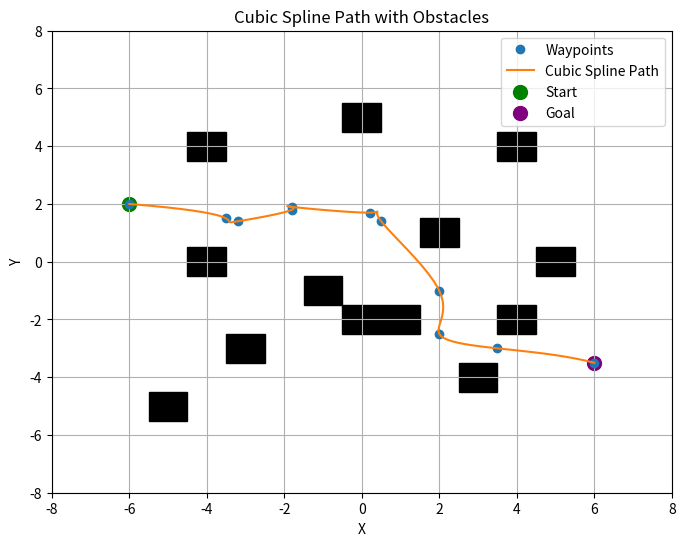

The matplotlib source for this figure:
import numpy as np
from scipy.interpolate import CubicSpline

# Constants for the environment
ENVIRONMENT_BOUNDS = 8

# Define the function to generate cubic spline trajectory
def generate_cubic_spline_trajectory(waypoints):
    """
    Generate a cubic spline trajectory for a given set of waypoints.

    Args:
        waypoints (list of lists or np.ndarray): List of 2D waypoints [x, y] within the environment.

    Returns:
        tuple: (smooth_x, smooth_y, waypoints)
               smooth_x and smooth_y are the cubic spline trajectory points.
               waypoints are the original input waypoints for reference.
    """
    # Ensure waypoints are a numpy array
    waypoints = np.array(waypoints)

    # Extract x and y coordinates
    x = waypoints[:, 0]
    y = waypoints[:, 1]

    # Apply cubic spline interpolation
    cs_x = CubicSpline(range(len(x)), x)  # Interpolate x as a function of index
    cs_y = CubicSpline(range(len(y)), y)  # Interpolate y as a function of index

    # Generate smooth trajectory
    samples = np.linspace(0, len(x) - 1, 100)  # Adjust sampling points
    smooth_x = cs_x(samples)
    smooth_y = cs_y(samples)

    return smooth_x, smooth_y, waypoints

# Optional: Visualization function for debugging purposes
def plot_cubic_spline_trajectory(smooth_x, smooth_y, waypoints, obstacles):
    """
    Plot the cubic spline trajectory with the given environment.

    Args:
        smooth_x (np.ndarray): X-coordinates of the smooth trajectory.
        smooth_y (np.ndarray): Y-coordinates of the smooth trajectory.
        waypoints (np.ndarray): Original waypoints.
        obstacles (list of tuples): List of obstacle coordinates (x, y).
    """
    import matplotlib.pyplot as plt

    # Plot the environment
    plt.figure(figsize=(8, 6))
    plt.xlim(-ENVIRONMENT_BOUNDS, ENVIRONMENT_BOUNDS)
    plt.ylim(-ENVIRONMENT_BOUNDS, ENVIRONMENT_BOUNDS)

    # Plot obstacles as black squares
    for obs in obstacles:
        plt.gca().add_patch(plt.Rectangle((obs[0] - 0.5, obs[1] - 0.5), 1, 1, color='black'))

    # Plot waypoints and smooth path
    plt.plot(waypoints[:, 0], waypoints[:, 1], 'o', label="Waypoints")  # Original waypoints
    plt.plot(smooth_x, smooth_y, '-', label="Cubic Spline Path")  # Smooth path
    plt.scatter(waypoints[0, 0], waypoints[0, 1], color='green', label='Start', s=100)
    plt.scatter(waypoints[-1, 0], waypoints[-1, 1], color='purple', label='Goal', s=100)
    plt.xlabel("X")
    plt.ylabel("Y")
    plt.legend()
    plt.grid()
    plt.title("Cubic Spline Path with Obstacles")
    plt.show()

# Example usage (this should be outside the module for actual MPC integration):
if __name__ == "__main__":
    start = [-6, 2]
    end = [6, -3.5]
    
    # Example waypoints
    waypoints = [
        start,
        [-3.5, 1.5],
        [-3.2, 1.4],
        [-1.8, 1.8],
        [-1.8, 1.9],
        [0.2, 1.7],
        [0.5, 1.4],
        [2, -1],
        [2, -2.5],
        [3.5, -3],
        end
    ]

    # Define obstacles for the environment
    obstacles = [
        (2, 1), (4, -2), (-3, -3),
        (1, -2), (-4, 4), (3, -4),
        (5, 0), (-5, -5), (0, 5),
        (0, -2), (-4, 0), (4, 4),
        (-1, -1)
    ]

    # Generate the cubic spline trajectory
    smooth_x, smooth_y, waypoints = generate_cubic_spline_trajectory(waypoints)

    # Plot the trajectory for visualization
    plot_cubic_spline_trajectory(smooth_x, smooth_y, waypoints, obstacles)
